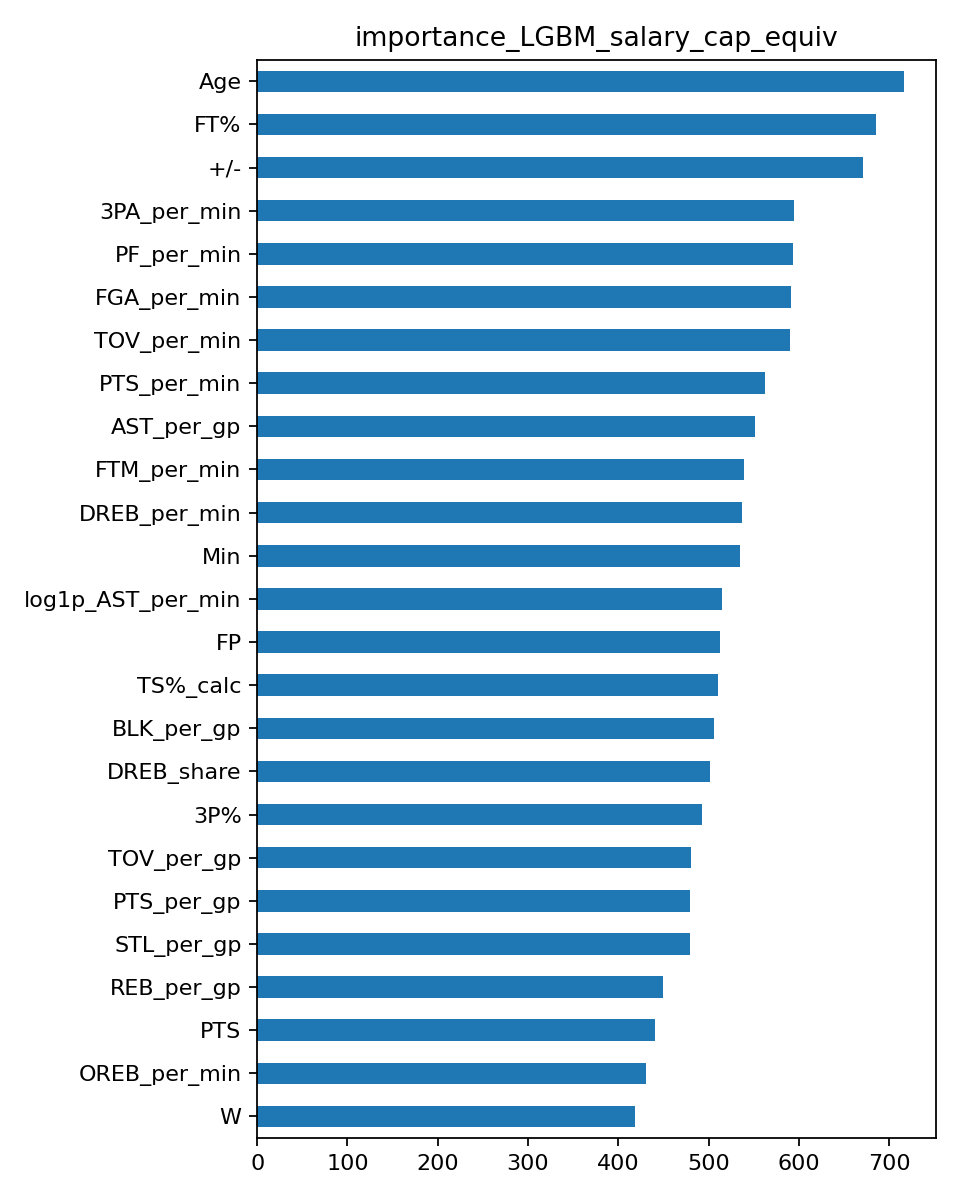

Source data for this figure (header and first rows):
, importance
Age, 716
FT%, 685
+/-, 671
3PA_per_min, 595
PF_per_min, 593
FGA_per_min, 591
TOV_per_min, 590
PTS_per_min, 562
AST_per_gp, 551
FTM_per_min, 539
DREB_per_min, 537
Min, 535
log1p_AST_per_min, 515
FP, 513
TS%_calc, 510
BLK_per_gp, 506
DREB_share, 502
3P%, 493
TOV_per_gp, 480
STL_per_gp, 479
PTS_per_gp, 479
REB_per_gp, 450
PTS, 441
OREB_per_min, 431
W, 419
3PM_per_gp, 416
AST, 412
FTM_per_gp, 398
GP, 363
TOV, 362
FG%, 353
log1p_DREB, 342
FTA, 326
log1p_PF, 323
REB, 296
log1p_3PM, 296
DD2, 250
STL, 203
BLK, 145
OREB, 132
